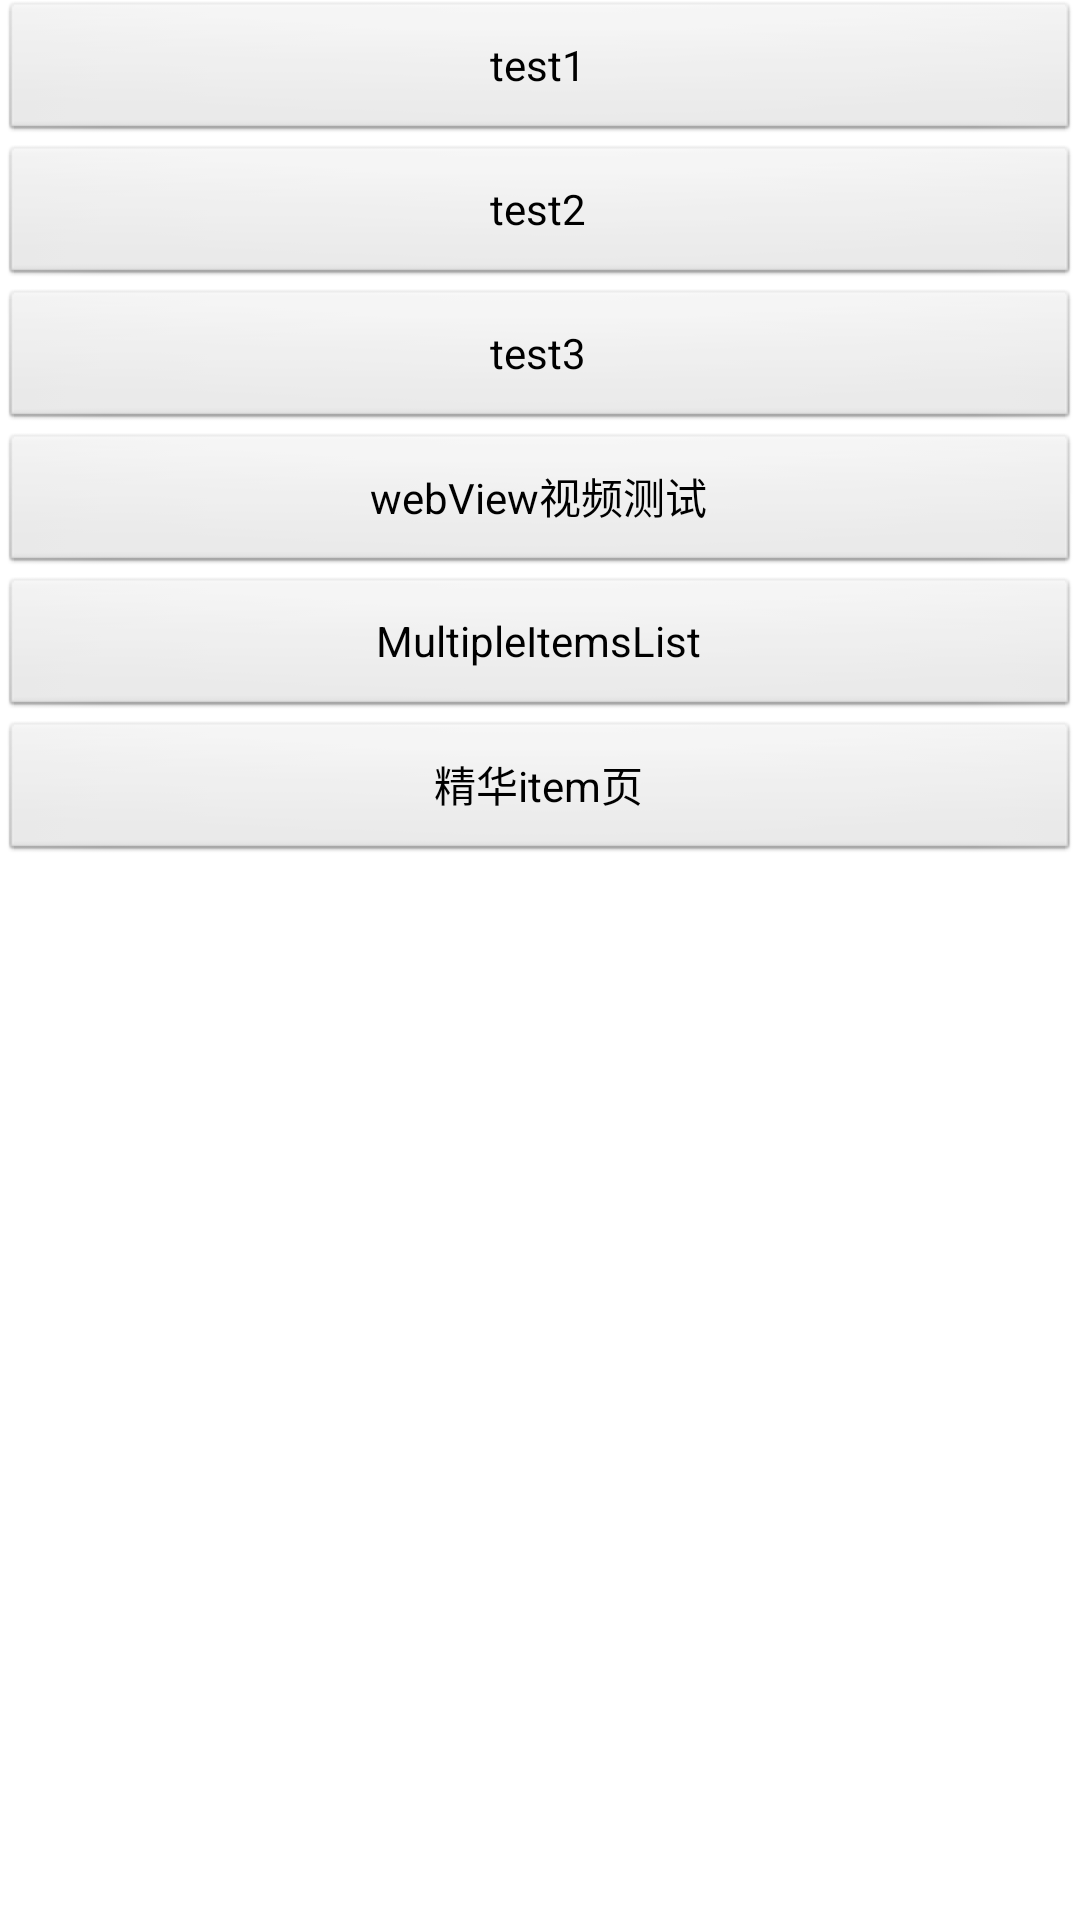

The Android layout XML behind this screen, and the referenced resources:
<!-- AndroidManifest.xml: application theme AppTheme -->
<!-- res/layout/activity_main.xml -->
<?xml version="1.0" encoding="utf-8"?>
<LinearLayout xmlns:android="http://schemas.android.com/apk/res/android"
    android:layout_width="fill_parent"
    android:layout_height="fill_parent"
    android:orientation="vertical" >

    <ScrollView
        android:layout_width="fill_parent"
        android:layout_height="wrap_content" >

        <LinearLayout
            android:layout_width="fill_parent"
            android:layout_height="wrap_content"
            android:orientation="vertical" >

            <Button
                android:id="@+id/test1"
                android:layout_width="fill_parent"
                android:layout_height="wrap_content"
                android:text="test1" />

            <Button
                android:id="@+id/test2"
                android:layout_width="fill_parent"
                android:layout_height="wrap_content"
                android:text="test2" />

            <Button
                android:id="@+id/test3"
                android:layout_width="fill_parent"
                android:layout_height="wrap_content"
                android:text="test3" />

            <Button
                android:id="@+id/test4"
                android:layout_width="fill_parent"
                android:layout_height="wrap_content"
                android:text="webView视频测试" />

            <Button
                android:id="@+id/test5"
                android:layout_width="fill_parent"
                android:layout_height="wrap_content"
                android:text="MultipleItemsList" />
            
                        <Button
                android:id="@+id/test6"
                android:layout_width="fill_parent"
                android:layout_height="wrap_content"
                android:text="精华item页" />
            
        </LinearLayout>
    </ScrollView>

</LinearLayout>
<!-- resources referenced by this layout -->
<resources>
  <style name="AppTheme" parent="AppBaseTheme">
          
      </style>
  <style name="AppBaseTheme" parent="android:Theme.Light">
          
      </style>
</resources>
